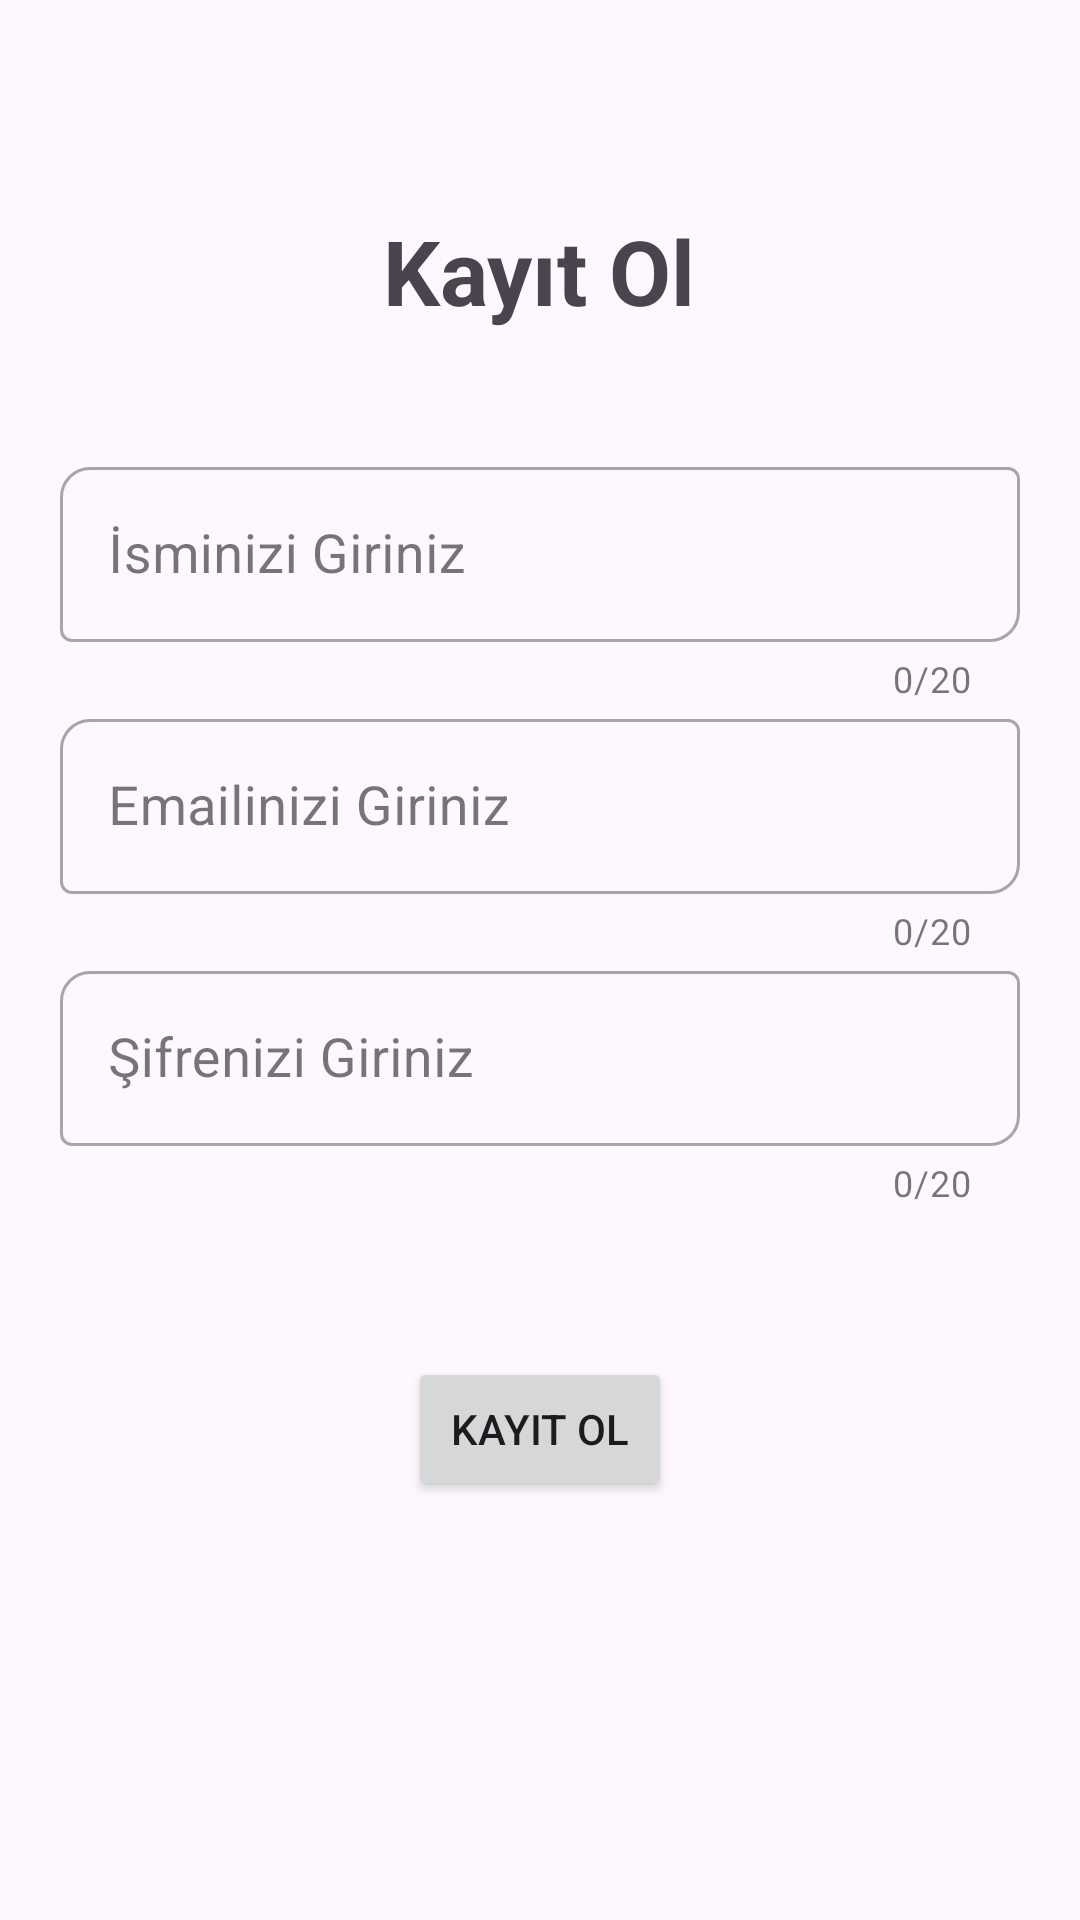

Write the Android layout XML for this screen, with the resource values it uses.
<!-- AndroidManifest.xml: application theme Theme.Oyku -->
<!-- res/layout/activity_sign_up.xml -->
<?xml version="1.0" encoding="utf-8"?>
<LinearLayout xmlns:android="http://schemas.android.com/apk/res/android"
    xmlns:app="http://schemas.android.com/apk/res-auto"
    xmlns:tools="http://schemas.android.com/tools"
    android:layout_width="match_parent"
    android:layout_height="match_parent"
    android:orientation="vertical"
    android:padding="20dp"
    android:layout_gravity="center"
    tools:context=".Activity.SignUpActivity">

    <TextView
        android:layout_width="wrap_content"
        android:layout_height="wrap_content"
        android:text="Kayıt Ol"
        android:textSize="30sp"
        android:layout_marginTop="50dp"
        android:layout_gravity="center"
        android:textStyle="bold">
    </TextView>

    <com.google.android.material.textfield.TextInputLayout
        android:layout_width="match_parent"
        android:layout_height="wrap_content"
        app:textInputLayoutFocusedRectEnabled="true"
        style="@style/Widget.MaterialComponents.TextInputLayout.OutlinedBox"
        app:counterEnabled="true"
        app:boxCornerRadiusTopStart="10dp"
        app:boxCornerRadiusBottomEnd="10dp"
        android:layout_marginTop="40dp"
        app:counterMaxLength="20">

        <EditText
            android:id="@+id/nameText2"
            android:layout_width="match_parent"
            android:layout_height="wrap_content"
            android:hint="İsminizi Giriniz"
            android:textSize="18sp"
            android:inputType="textPersonName"
            android:maxLength="20"
            ></EditText>
    </com.google.android.material.textfield.TextInputLayout>

    <com.google.android.material.textfield.TextInputLayout
        android:layout_width="match_parent"
        android:layout_height="wrap_content"
        app:textInputLayoutFocusedRectEnabled="true"
        style="@style/Widget.MaterialComponents.TextInputLayout.OutlinedBox"
        app:counterEnabled="true"
        app:boxCornerRadiusTopStart="10dp"
        app:boxCornerRadiusBottomEnd="10dp"
        app:counterMaxLength="20">

        <EditText
            android:id="@+id/emailText2"
            android:layout_width="match_parent"
            android:layout_height="wrap_content"
            android:hint="Emailinizi Giriniz"
            android:textSize="18sp"
            android:layout_marginTop="15dp"
            android:inputType="textEmailAddress"
            android:maxLength="35"
            ></EditText>
    </com.google.android.material.textfield.TextInputLayout>

    <com.google.android.material.textfield.TextInputLayout
        android:layout_width="match_parent"
        android:layout_height="wrap_content"
        app:textInputLayoutFocusedRectEnabled="true"
        style="@style/Widget.MaterialComponents.TextInputLayout.OutlinedBox"
        app:counterEnabled="true"
        app:boxCornerRadiusTopStart="10dp"
        app:boxCornerRadiusBottomEnd="10dp"
        app:counterMaxLength="20">

        <EditText
            android:id="@+id/passwordText2"
            android:layout_width="match_parent"
            android:layout_height="wrap_content"
            android:hint="Şifrenizi Giriniz"
            android:textSize="18sp"
            android:layout_marginTop="15dp"
            android:inputType="textPassword"
            android:maxLength="20"
            ></EditText>
    </com.google.android.material.textfield.TextInputLayout>

    <Button
        android:id="@+id/signInButton2"
        android:layout_width="wrap_content"
        android:layout_height="wrap_content"
        android:layout_gravity="center"
        android:layout_marginTop="50dp"
        android:onClick="signUpClicked"
        android:text="KAYIT OL" />


</LinearLayout>
<!-- resources referenced by this layout -->
<resources>
  <style name="Theme.Oyku" parent="Base.Theme.Oyku" />
  <style name="Base.Theme.Oyku" parent="Theme.Material3.Light.NoActionBar">
          
          
      </style>
</resources>
